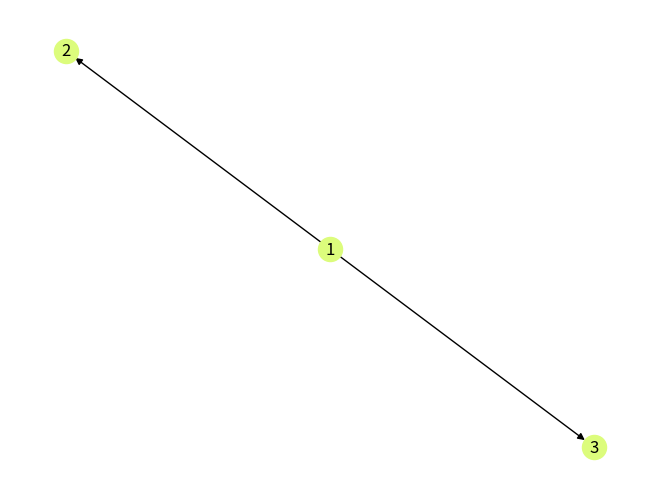

The script that saved this image: (Note: this script raises an exception after producing the figure.)
"""
filename src/Automata.py
reference https://github.com/sdht0/automata-from-regex/blob/master/AutomataTheory.py
"""
from matplotlib import pyplot as plt
import networkx as nx


class Automata:
    """
    class to represent a automata
    """
    pass

    def __init__(self, input_alphabet: set):
        """
        @param input_alphabet a set of input symbols
        """
        self.states = set()  # a finite states of S
        self.input_alphabet = input_alphabet  # a set of input symbols
        self.start_state = None
        self.final_states = set()
        self.transitions = dict()

    @staticmethod
    def epsilon():
        return r'\epsilon'

    def set_start_state(self, state: int):
        self.start_state = state
        self.states.add(state)

    def add_final_states(self, *states):
        for state in states:
                self.final_states.add(state) 

    def add_transition(self, from_state, to_state, input_symbols: set):
        self.states.add(from_state)
        self.states.add(to_state)
        if from_state in self.transitions:
            if to_state in self.transitions[from_state]:
                self.transitions[from_state][to_state].update(input_symbols)
            else:
                self.transitions[from_state][to_state] = input_symbols
        else:
            self.transitions[from_state] = {to_state: input_symbols}

    def add_transition_from_dict(self, translations: dict):
        """
        @param translations translations[f][t] = d where f is from state,t in to state,
                                    d is the dict of states where d[state] = set of input symbols
        """
        for from_state, to_states in translations.items():
            for to_state, input_symbols in to_states.items():
                self.add_transition(from_state, to_state, input_symbols)

    def __repr__(self):
        """
        display the information of the automata
        """
        trans = ""
        for from_state,to_states in self.transitions.items():
            for to_state,symbols in to_states.items():
                for char in symbols:
                    trans += f"\t{from_state}->{to_state} on '{char}'\n" 
            trans += '\n'

        return f"states:\t{self.states}\n" \
            f"start state:\t{self.start_state}\n" \
            f"final state:\t{self.final_states}\n" \
            f"transitions:\n{trans}" 

    def draw(self,save=None):
        """
        draw the graph
        @param save the save path
        reference https://stackoverflow.com/a/20382152 
        """
        # G = nx.Graph()
        G = nx.DiGraph()
        node_labels = {}
        for from_state, to_states in self.transitions.items():
            for to_state, symbols in to_states.items():
                G.add_edge(from_state,to_state,trans=symbols)
                node_labels[from_state] = str(from_state)
                node_labels[to_state] = str(to_state)
        
        pos = nx.spring_layout(G)
        nx.draw(G,pos,node_color='#dcfc7c')
        nx.draw_networkx_labels(G,pos,labels=node_labels)
        edge_labels = nx.get_edge_attributes(G,'trans')
        nx.draw_networkx_edge_labels(G, pos, labels = edge_labels)

        nx.draw_networkx_nodes(G,pos,nodelist=list(self.final_states))
        nx.draw_networkx_nodes(G,pos,nodelist=[self.start_state],node_color='#fc7c7c')


        if save:
            plt.savefig(save)

if __name__ == "__main__":
    test = Automata('ab')
    test.set_start_state(1)
    test.add_final_states(2)
    test.add_final_states(2)
    test.add_transition(1,2,set(['a','b']))
    test.add_transition(1,3,set('b'))
    print(test.transitions)
    print(test)
    test.draw('../docs/figures/test_automata.pdf')
""" output
{1: {2: {'a', 'b'}, 3: {'b'}}}
states: {1, 2, 3}
start state:    1
final state:    {2}
transitions:
        1->2 on 'a'
        1->2 on 'b'
        1->3 on 'b'
"""
